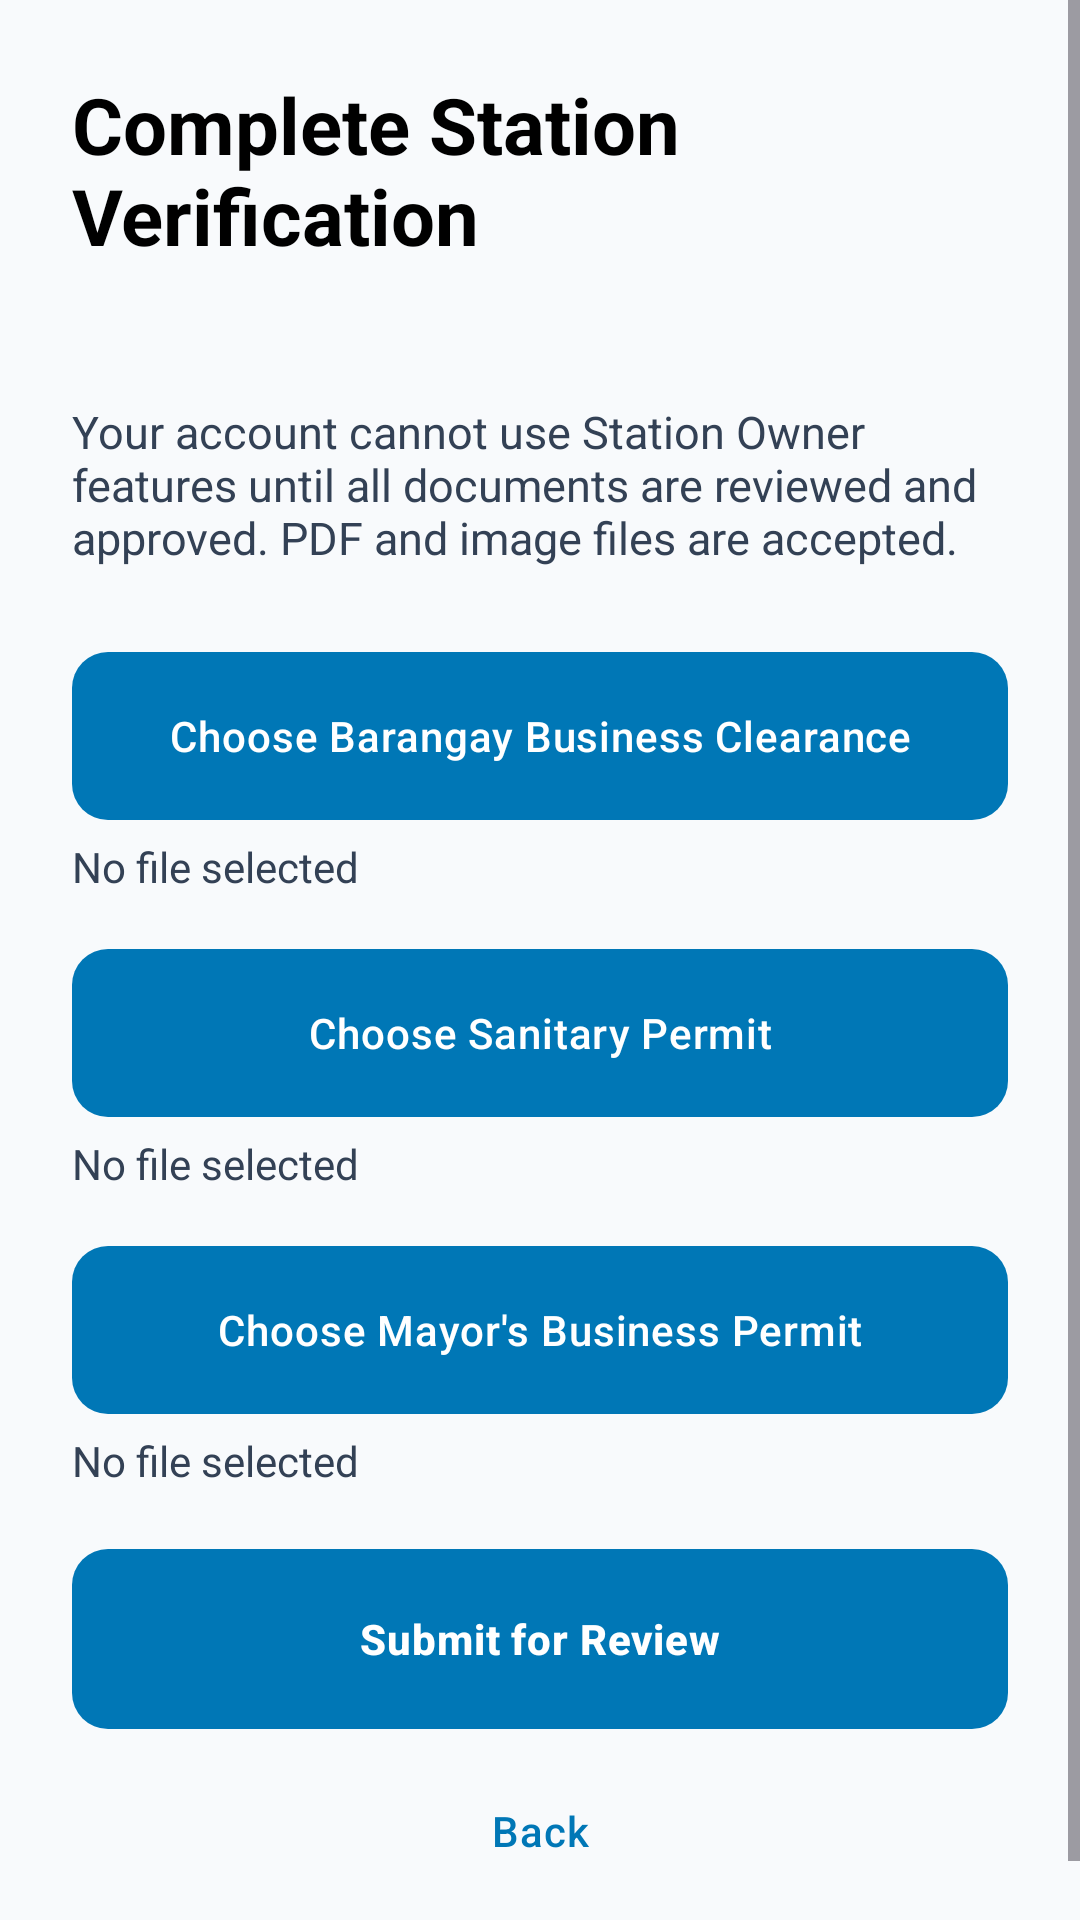

Produce the Android XML layout that renders to this screen, including the resource entries it uses.
<!-- AndroidManifest.xml: application theme Theme.BeAqua -->
<!-- res/layout/activity_kyc_submission.xml -->
<?xml version="1.0" encoding="utf-8"?>
<ScrollView xmlns:android="http://schemas.android.com/apk/res/android"
    android:layout_width="match_parent"
    android:layout_height="match_parent"
    android:background="@color/background"
    android:fillViewport="true">

    <LinearLayout
        android:layout_width="match_parent"
        android:layout_height="wrap_content"
        android:orientation="vertical"
        android:padding="24dp">

        <TextView
            android:layout_width="match_parent"
            android:layout_height="wrap_content"
            android:text="Complete Station Verification"
            android:textColor="@color/text_primary"
            android:textSize="26sp"
            android:textStyle="bold" />

        <TextView
            android:id="@+id/tvKycSubmitAccount"
            android:layout_width="match_parent"
            android:layout_height="wrap_content"
            android:layout_marginTop="8dp"
            android:textColor="@color/text_secondary"
            android:textSize="15sp" />

        <TextView
            android:layout_width="match_parent"
            android:layout_height="wrap_content"
            android:layout_marginTop="16dp"
            android:text="Your account cannot use Station Owner features until all documents are reviewed and approved. PDF and image files are accepted."
            android:textColor="@color/text_secondary"
            android:textSize="15sp" />

        <com.google.android.material.button.MaterialButton
            android:id="@+id/btnKycSubmitBarangay"
            android:layout_width="match_parent"
            android:layout_height="56dp"
            android:layout_marginTop="28dp"
            android:text="Choose Barangay Business Clearance" />

        <TextView
            android:id="@+id/tvKycSubmitBarangayFile"
            android:layout_width="match_parent"
            android:layout_height="wrap_content"
            android:layout_marginTop="6dp"
            android:text="No file selected"
            android:textColor="@color/text_secondary" />

        <com.google.android.material.button.MaterialButton
            android:id="@+id/btnKycSubmitSanitary"
            android:layout_width="match_parent"
            android:layout_height="56dp"
            android:layout_marginTop="18dp"
            android:text="Choose Sanitary Permit" />

        <TextView
            android:id="@+id/tvKycSubmitSanitaryFile"
            android:layout_width="match_parent"
            android:layout_height="wrap_content"
            android:layout_marginTop="6dp"
            android:text="No file selected"
            android:textColor="@color/text_secondary" />

        <com.google.android.material.button.MaterialButton
            android:id="@+id/btnKycSubmitMayors"
            android:layout_width="match_parent"
            android:layout_height="56dp"
            android:layout_marginTop="18dp"
            android:text="Choose Mayor's Business Permit" />

        <TextView
            android:id="@+id/tvKycSubmitMayorsFile"
            android:layout_width="match_parent"
            android:layout_height="wrap_content"
            android:layout_marginTop="6dp"
            android:text="No file selected"
            android:textColor="@color/text_secondary" />

        <ProgressBar
            android:id="@+id/kycSubmitProgress"
            android:layout_width="36dp"
            android:layout_height="36dp"
            android:layout_gravity="center_horizontal"
            android:layout_marginTop="20dp"
            android:visibility="gone" />

        <com.google.android.material.button.MaterialButton
            android:id="@+id/btnSubmitKycDocuments"
            android:layout_width="match_parent"
            android:layout_height="60dp"
            android:layout_marginTop="20dp"
            android:text="Submit for Review"
            android:textStyle="bold" />

        <com.google.android.material.button.MaterialButton
            android:id="@+id/btnCancelKycSubmission"
            style="@style/Widget.Material3.Button.TextButton"
            android:layout_width="match_parent"
            android:layout_height="52dp"
            android:layout_marginTop="8dp"
            android:text="Back"
            android:textColor="@color/primary" />

    </LinearLayout>
</ScrollView>
<!-- resources referenced by this layout -->
<resources>
  <color name="background">#F8FAFC</color>
  <color name="primary">#0077B6</color>
  <color name="text_primary">#000000</color>
  <color name="text_secondary">#334155</color>
  <style name="Theme.BeAqua" parent="Base.Theme.BeAqua" />
  <style name="Base.Theme.BeAqua" parent="Theme.Material3.Light.NoActionBar">
          
          <item name="android:forceDarkAllowed">false</item>
          
          <item name="colorPrimary">@color/primary</item>
          <item name="colorOnPrimary">@color/white</item>
          <item name="colorPrimaryContainer">@color/primary</item>
          <item name="colorOnPrimaryContainer">@color/white</item>
  
          
          <item name="colorSecondary">@color/secondary</item>
          <item name="colorOnSecondary">@color/white</item>
          <item name="colorSecondaryContainer">@color/secondary</item>
          <item name="colorOnSecondaryContainer">@color/white</item>
  
          
          <item name="colorTertiary">@color/accent</item>
          <item name="colorOnTertiary">@color/white</item>
          <item name="colorTertiaryContainer">@color/accent</item>
          <item name="colorOnTertiaryContainer">@color/white</item>
  
          
          <item name="android:statusBarColor">@color/white</item>
          <item name="android:windowLightStatusBar">true</item>
  
          
          <item name="android:windowBackground">@color/background</item>
          <item name="colorSurface">@color/white</item>
          <item name="colorOnSurface">@color/text_primary</item>
          <item name="colorSurfaceVariant">@color/gray_light</item>
          <item name="colorOnSurfaceVariant">@color/text_secondary</item>
          <item name="colorOutline">@color/divider</item>
  
          
          <item name="android:textColor">@color/text_primary</item>
          <item name="android:textColorHint">@color/text_hint</item>
          <item name="android:editTextColor">@color/text_primary</item>
          <item name="android:editTextStyle">@style/AppEditText</item>
          <item name="editTextStyle">@style/AppEditText</item>
          <item name="android:textColorPrimary">@color/text_primary</item>
  
          
          <item name="materialButtonStyle">@style/AppButton</item>
          <item name="textInputStyle">@style/AppTextInputLayout</item>
      </style>
  <color name="white">#FFFFFF</color>
  <color name="secondary">#0096C7</color>
  <color name="accent">#48CAE4</color>
  <color name="gray_light">#F1F5F9</color>
  <color name="divider">#CBD5E1</color>
  <color name="text_hint">#64748B</color>
  <style name="AppEditText" parent="Widget.AppCompat.EditText">
          <item name="android:textColor">@color/black</item>
          <item name="android:textColorHint">@color/text_hint</item>
      </style>
  <style name="AppButton" parent="Widget.Material3.Button">
          <item name="android:insetTop">0dp</item>
          <item name="android:insetBottom">0dp</item>
          <item name="android:textAllCaps">false</item>
          <item name="android:letterSpacing">0.02</item>
          <item name="android:paddingTop">12dp</item>
          <item name="android:paddingBottom">12dp</item>
          <item name="cornerRadius">12dp</item>
          <item name="backgroundTint">@color/primary</item>
          <item name="android:textColor">@color/white</item>
      </style>
  <style name="AppTextInputLayout" parent="Widget.Material3.TextInputLayout.OutlinedBox">
          <item name="boxCornerRadiusTopStart">12dp</item>
          <item name="boxCornerRadiusTopEnd">12dp</item>
          <item name="boxCornerRadiusBottomStart">12dp</item>
          <item name="boxCornerRadiusBottomEnd">12dp</item>
          <item name="boxStrokeColor">@color/primary</item>
          <item name="hintTextColor">@color/text_secondary</item>
          <item name="android:textColorHint">@color/text_hint</item>
          <item name="boxBackgroundColor">@color/white</item>
      </style>
  <color name="black">#000000</color>
</resources>
